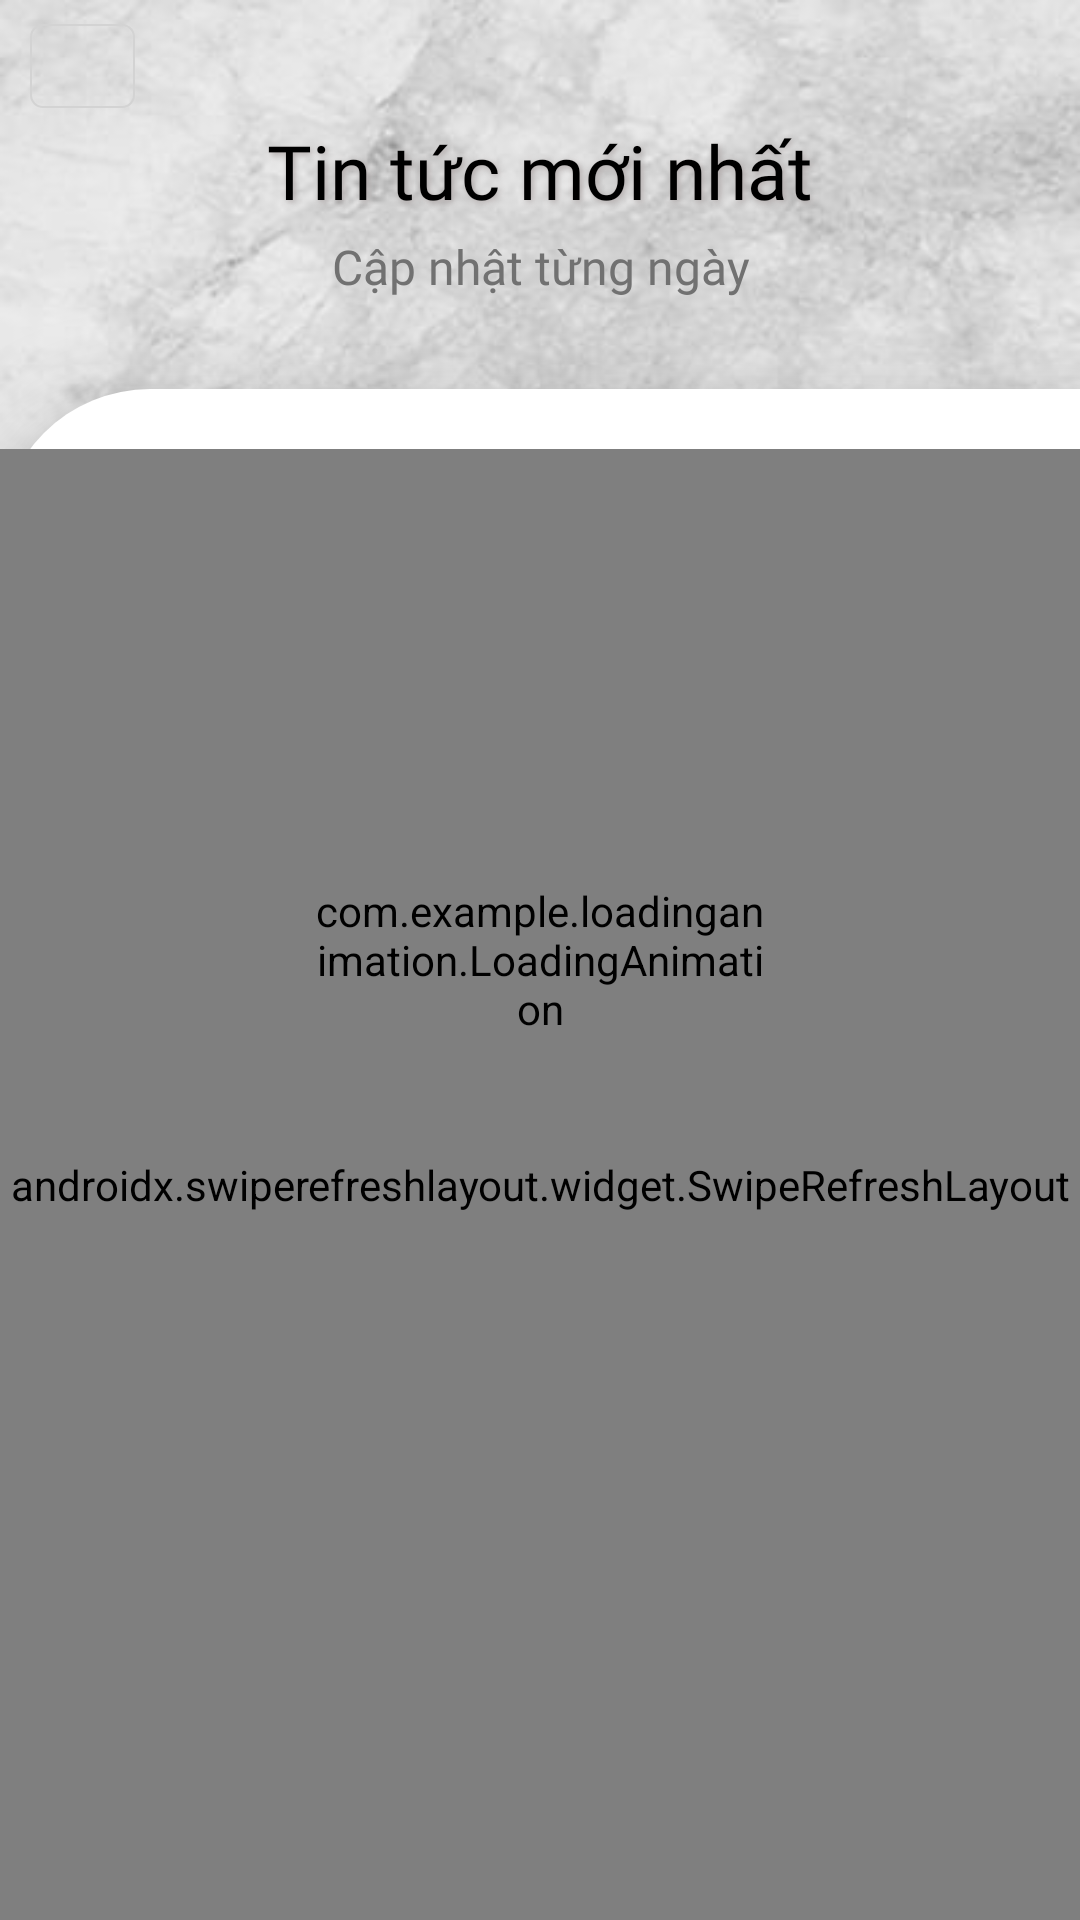

The Android layout XML behind this screen, and the referenced resources:
<!-- AndroidManifest.xml: application theme Theme.Mob201_Assignment -->
<!-- res/layout/fragment_news.xml -->
<?xml version="1.0" encoding="utf-8"?>
<androidx.constraintlayout.widget.ConstraintLayout xmlns:android="http://schemas.android.com/apk/res/android"
    android:layout_width="match_parent"
    android:layout_height="match_parent"
    xmlns:app="http://schemas.android.com/apk/res-auto"
    android:background="@drawable/bg_frag_news">

    <ImageView
        android:layout_width="60dp"
        android:layout_height="60dp"
        android:src="@drawable/ic_frag_news"

        android:scaleType="centerInside"
        android:rotation="-30"
        app:layout_constraintTop_toTopOf="parent"
        app:layout_constraintStart_toStartOf="parent"
        app:layout_constraintEnd_toEndOf="parent"
        app:layout_constraintBottom_toBottomOf="parent"
        app:layout_constraintHorizontal_bias="0.9"
        app:layout_constraintVertical_bias="0.045"
        />

    <LinearLayout
        android:layout_width="match_parent"
        android:layout_height="match_parent"
        android:orientation="vertical">

            <ImageButton
                android:id="@+id/ic_show_nav"
                style="@style/style_img_show_nav"
                android:layout_marginRight="20dp"
                android:src="@drawable/ic_menu_nav"
                android:layout_marginStart="10dp"
                android:layout_marginTop="8dp"/>



        <TextView
            android:layout_width="match_parent"
            android:layout_height="42dp"
            android:text="Tin tức mới nhất"
            android:gravity="center"
            android:fontFamily="@font/mali"
            android:textSize="25dp"
            android:textColor="#000000"
            android:shadowColor="#AFA8A8"
            android:shadowDy="2"
            android:shadowDx="2"
            android:shadowRadius="5"
            />
        <TextView
            android:layout_width="match_parent"
            android:layout_height="wrap_content"
            android:text="Cập nhật từng ngày"
            android:gravity="center"
            android:fontFamily="@font/alata"
            android:textSize="16dp"
            android:textColor="@color/gray_2"
            android:layout_marginBottom="10dp"
            />



        <LinearLayout
             android:layout_width="match_parent"
             android:layout_height="match_parent"
             android:orientation="vertical"
             android:background="@drawable/custom_border_view_news"
             android:elevation="20dp"
            android:layout_marginTop="20dp"
             >
             <androidx.swiperefreshlayout.widget.SwipeRefreshLayout
                 android:layout_marginTop="20dp"
                 android:layout_width="match_parent"
                 android:layout_height="match_parent"
                 android:id="@+id/swiperRefreshLayout"
                 >
                 <androidx.recyclerview.widget.RecyclerView
                     android:id="@+id/listRss"
                     android:layout_width="match_parent"
                     android:layout_height="0dp"
                     android:layout_weight="1"
                     app:layoutManager="androidx.recyclerview.widget.LinearLayoutManager"
                     android:orientation="vertical"
                     android:paddingHorizontal="10dp"
                     app:layout_constraintBottom_toBottomOf="parent"
                     app:layout_constraintEnd_toEndOf="parent"
                     app:layout_constraintStart_toStartOf="parent"
                     app:layout_constraintTop_toTopOf="parent"
                     app:layout_constraintVertical_bias="0.0" />
             </androidx.swiperefreshlayout.widget.SwipeRefreshLayout>
         </LinearLayout>
    </LinearLayout>


    <com.example.loadinganimation.LoadingAnimation
        android:id="@+id/loadingAnim"
        android:layout_width="150dp"
        android:layout_height="100dp"
        app:barType="@drawable/hour_glass"
        app:boldText="false"
        app:enlarge="5"
        app:layout_constraintBottom_toBottomOf="parent"
        app:layout_constraintEnd_toEndOf="parent"
        app:layout_constraintHorizontal_bias="0.5"
        app:layout_constraintStart_toStartOf="parent"
        app:layout_constraintTop_toTopOf="parent"
        app:layout_constraintVertical_bias="0.5"
        />



</androidx.constraintlayout.widget.ConstraintLayout>
<!-- resources referenced by this layout -->
<resources>
  <color name="gray_2">#717171</color>
  <!-- drawable bg_frag_news: jpg bitmap (drawable-v24, 26886 bytes) -->
  <!-- drawable custom_border_view_news (drawable) -->
  <?xml version="1.0" encoding="utf-8"?>
  <shape xmlns:android="http://schemas.android.com/apk/res/android"
      android:shape="rectangle">
      <corners android:topLeftRadius="50dp" />
      <solid android:color="@android:color/white" />
  
  </shape>
  <style name="style_img_show_nav">
          <item name="android:layout_width">35dp</item>
          <item name="android:layout_height">28dp</item>
          <item name="android:elevation">5dp</item>
          <item name="android:scaleType">fitCenter</item>
          <item name="android:background">@drawable/custom_border_nav_icon</item>
      </style>
  <style name="Theme.Mob201_Assignment" parent="Theme.Design.Light.NoActionBar">
          
          <item name="colorPrimary">@color/purple_500</item>
          <item name="colorPrimaryVariant">@color/purple_700</item>
          <item name="colorOnPrimary">@color/white</item>
          
          <item name="colorSecondary">@color/teal_200</item>
          <item name="colorSecondaryVariant">@color/teal_700</item>
          <item name="colorOnSecondary">@color/black</item>
          
          <item name="android:statusBarColor" tools:targetApi="l">@color/gray_4</item>
          
      </style>
  <!-- drawable custom_border_nav_icon (drawable-v24) -->
  <?xml version="1.0" encoding="utf-8"?>
  <shape xmlns:android="http://schemas.android.com/apk/res/android">
      <solid android:color="@android:color/transparent"/>
      <corners android:radius="4dp"/>
      <stroke android:color="#D3D3D3" android:width="0.7dp"/>
  </shape>
  <color name="purple_500">#FF6200EE</color>
  <color name="purple_700">#FF3700B3</color>
  <color name="white">#FFFFFFFF</color>
  <color name="teal_200">#FF03DAC5</color>
  <color name="teal_700">#FF018786</color>
  <color name="black">#FF000000</color>
  <color name="gray_4">#4C4A4A</color>
</resources>
